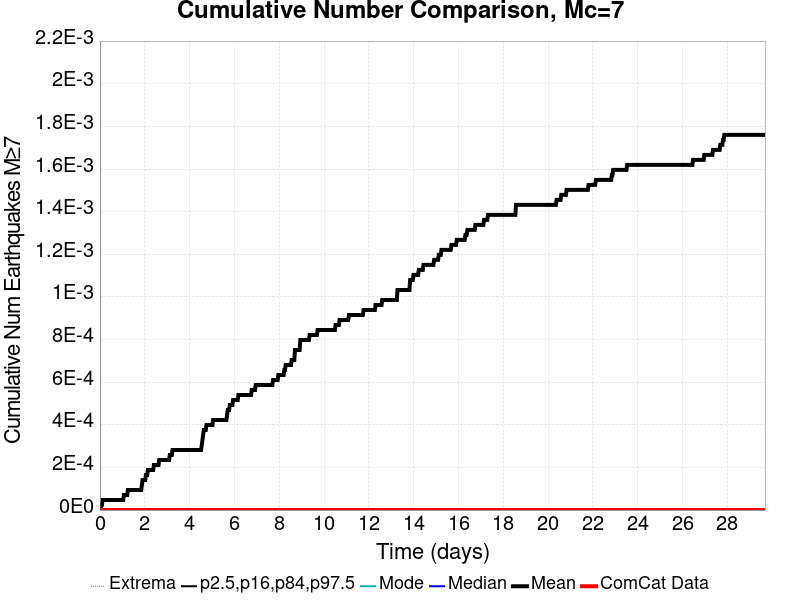

The file beside this chart, header and first rows:
Time (days), ComCat Data, Simulation Mean, Simulation Median, Simulation Mode, Simulation Minimum, Simulation Maximum, 2.5 %-ile, 16 %-ile, 84 %-ile, 97.5 %-ile
0.0, 0.0, 0.0, 0.0, 0.0, 0.0, 0.0, 0.0, 0.0, 0.0, 0.0
0.02971, 0.0, 0.0, 0.0, 0.0, 0.0, 0.0, 0.0, 0.0, 0.0, 0.0
0.05942, 0.0, 2.3473076E-5, 0.0, 0.0, 0.0, 1.0, 0.0, 0.0, 0.0, 0.0
0.08912, 0.0, 2.3473076E-5, 0.0, 0.0, 0.0, 1.0, 0.0, 0.0, 0.0, 0.0
0.1188, 0.0, 4.6946152E-5, 0.0, 0.0, 0.0, 1.0, 0.0, 0.0, 0.0, 0.0
0.1485, 0.0, 4.6946152E-5, 0.0, 0.0, 0.0, 1.0, 0.0, 0.0, 0.0, 0.0
0.1782, 0.0, 4.6946152E-5, 0.0, 0.0, 0.0, 1.0, 0.0, 0.0, 0.0, 0.0
0.208, 0.0, 4.6946152E-5, 0.0, 0.0, 0.0, 1.0, 0.0, 0.0, 0.0, 0.0
0.2377, 0.0, 4.6946152E-5, 0.0, 0.0, 0.0, 1.0, 0.0, 0.0, 0.0, 0.0
0.2674, 0.0, 4.6946152E-5, 0.0, 0.0, 0.0, 1.0, 0.0, 0.0, 0.0, 0.0
0.2971, 0.0, 4.6946152E-5, 0.0, 0.0, 0.0, 1.0, 0.0, 0.0, 0.0, 0.0
0.3268, 0.0, 4.6946152E-5, 0.0, 0.0, 0.0, 1.0, 0.0, 0.0, 0.0, 0.0
0.3565, 0.0, 4.6946152E-5, 0.0, 0.0, 0.0, 1.0, 0.0, 0.0, 0.0, 0.0
0.3862, 0.0, 4.6946152E-5, 0.0, 0.0, 0.0, 1.0, 0.0, 0.0, 0.0, 0.0
0.4159, 0.0, 4.6946152E-5, 0.0, 0.0, 0.0, 1.0, 0.0, 0.0, 0.0, 0.0
0.4456, 0.0, 4.6946152E-5, 0.0, 0.0, 0.0, 1.0, 0.0, 0.0, 0.0, 0.0
0.4753, 0.0, 4.6946152E-5, 0.0, 0.0, 0.0, 1.0, 0.0, 0.0, 0.0, 0.0
0.505, 0.0, 4.6946152E-5, 0.0, 0.0, 0.0, 1.0, 0.0, 0.0, 0.0, 0.0
0.5347, 0.0, 4.6946152E-5, 0.0, 0.0, 0.0, 1.0, 0.0, 0.0, 0.0, 0.0
0.5644, 0.0, 4.6946152E-5, 0.0, 0.0, 0.0, 1.0, 0.0, 0.0, 0.0, 0.0
0.5942, 0.0, 4.6946152E-5, 0.0, 0.0, 0.0, 1.0, 0.0, 0.0, 0.0, 0.0
0.6239, 0.0, 4.6946152E-5, 0.0, 0.0, 0.0, 1.0, 0.0, 0.0, 0.0, 0.0
0.6536, 0.0, 4.6946152E-5, 0.0, 0.0, 0.0, 1.0, 0.0, 0.0, 0.0, 0.0
0.6833, 0.0, 4.6946152E-5, 0.0, 0.0, 0.0, 1.0, 0.0, 0.0, 0.0, 0.0
0.713, 0.0, 4.6946152E-5, 0.0, 0.0, 0.0, 1.0, 0.0, 0.0, 0.0, 0.0
0.7427, 0.0, 4.6946152E-5, 0.0, 0.0, 0.0, 1.0, 0.0, 0.0, 0.0, 0.0
0.7724, 0.0, 4.6946152E-5, 0.0, 0.0, 0.0, 1.0, 0.0, 0.0, 0.0, 0.0
0.8021, 0.0, 4.6946152E-5, 0.0, 0.0, 0.0, 1.0, 0.0, 0.0, 0.0, 0.0
0.8318, 0.0, 4.6946152E-5, 0.0, 0.0, 0.0, 1.0, 0.0, 0.0, 0.0, 0.0
0.8615, 0.0, 4.6946152E-5, 0.0, 0.0, 0.0, 1.0, 0.0, 0.0, 0.0, 0.0
0.8912, 0.0, 4.6946152E-5, 0.0, 0.0, 0.0, 1.0, 0.0, 0.0, 0.0, 0.0
0.9209, 0.0, 4.6946152E-5, 0.0, 0.0, 0.0, 1.0, 0.0, 0.0, 0.0, 0.0
0.9506, 0.0, 4.6946152E-5, 0.0, 0.0, 0.0, 1.0, 0.0, 0.0, 0.0, 0.0
0.9804, 0.0, 4.6946152E-5, 0.0, 0.0, 0.0, 1.0, 0.0, 0.0, 0.0, 0.0
1.01, 0.0, 4.6946152E-5, 0.0, 0.0, 0.0, 1.0, 0.0, 0.0, 0.0, 0.0
1.04, 0.0, 4.6946152E-5, 0.0, 0.0, 0.0, 1.0, 0.0, 0.0, 0.0, 0.0
1.069, 0.0, 7.041923E-5, 0.0, 0.0, 0.0, 1.0, 0.0, 0.0, 0.0, 0.0
1.099, 0.0, 7.041923E-5, 0.0, 0.0, 0.0, 1.0, 0.0, 0.0, 0.0, 0.0
1.129, 0.0, 7.041923E-5, 0.0, 0.0, 0.0, 1.0, 0.0, 0.0, 0.0, 0.0
1.159, 0.0, 7.041923E-5, 0.0, 0.0, 0.0, 1.0, 0.0, 0.0, 0.0, 0.0
1.188, 0.0, 7.041923E-5, 0.0, 0.0, 0.0, 1.0, 0.0, 0.0, 0.0, 0.0
1.218, 0.0, 7.041923E-5, 0.0, 0.0, 0.0, 1.0, 0.0, 0.0, 0.0, 0.0
1.248, 0.0, 9.3892304E-5, 0.0, 0.0, 0.0, 1.0, 0.0, 0.0, 0.0, 0.0
1.277, 0.0, 9.3892304E-5, 0.0, 0.0, 0.0, 1.0, 0.0, 0.0, 0.0, 0.0
1.307, 0.0, 9.3892304E-5, 0.0, 0.0, 0.0, 1.0, 0.0, 0.0, 0.0, 0.0
1.337, 0.0, 9.3892304E-5, 0.0, 0.0, 0.0, 1.0, 0.0, 0.0, 0.0, 0.0
1.367, 0.0, 9.3892304E-5, 0.0, 0.0, 0.0, 1.0, 0.0, 0.0, 0.0, 0.0
1.396, 0.0, 9.3892304E-5, 0.0, 0.0, 0.0, 1.0, 0.0, 0.0, 0.0, 0.0
1.426, 0.0, 9.3892304E-5, 0.0, 0.0, 0.0, 1.0, 0.0, 0.0, 0.0, 0.0
1.456, 0.0, 9.3892304E-5, 0.0, 0.0, 0.0, 1.0, 0.0, 0.0, 0.0, 0.0
1.485, 0.0, 9.3892304E-5, 0.0, 0.0, 0.0, 1.0, 0.0, 0.0, 0.0, 0.0
1.515, 0.0, 9.3892304E-5, 0.0, 0.0, 0.0, 1.0, 0.0, 0.0, 0.0, 0.0
1.545, 0.0, 9.3892304E-5, 0.0, 0.0, 0.0, 1.0, 0.0, 0.0, 0.0, 0.0
1.575, 0.0, 9.3892304E-5, 0.0, 0.0, 0.0, 1.0, 0.0, 0.0, 0.0, 0.0
1.604, 0.0, 9.3892304E-5, 0.0, 0.0, 0.0, 1.0, 0.0, 0.0, 0.0, 0.0
1.634, 0.0, 9.3892304E-5, 0.0, 0.0, 0.0, 1.0, 0.0, 0.0, 0.0, 0.0
1.664, 0.0, 9.3892304E-5, 0.0, 0.0, 0.0, 1.0, 0.0, 0.0, 0.0, 0.0
1.693, 0.0, 9.3892304E-5, 0.0, 0.0, 0.0, 1.0, 0.0, 0.0, 0.0, 0.0
1.723, 0.0, 9.3892304E-5, 0.0, 0.0, 0.0, 1.0, 0.0, 0.0, 0.0, 0.0
1.753, 0.0, 9.3892304E-5, 0.0, 0.0, 0.0, 1.0, 0.0, 0.0, 0.0, 0.0
... 940 more rows
